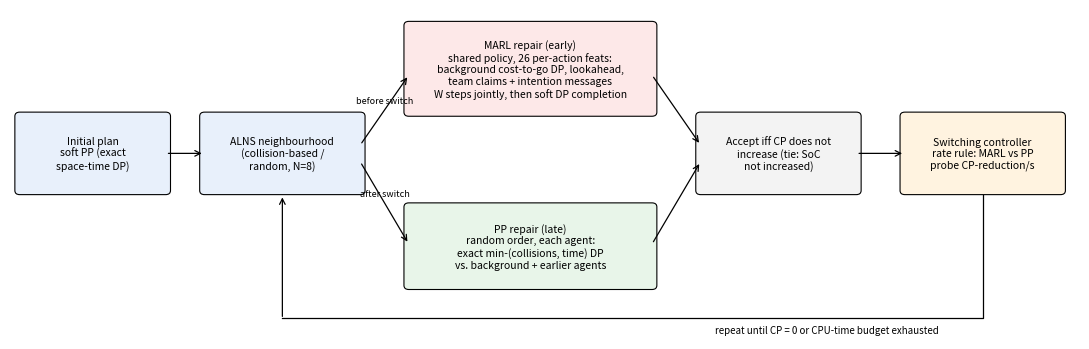

The script that saved this image: (Note: this script raises an exception after producing the figure.)
import matplotlib; matplotlib.use('Agg'); import matplotlib.pyplot as plt
from matplotlib.patches import FancyBboxPatch
fig, ax = plt.subplots(figsize=(11, 3.6)); ax.axis('off'); ax.set_xlim(0, 11); ax.set_ylim(-0.4, 3.6)
def box(x, y, w, h, t, c):
    ax.add_patch(FancyBboxPatch((x, y), w, h, boxstyle='round,pad=0.05', fc=c, ec='k', lw=0.8))
    ax.text(x + w / 2, y + h / 2, t, ha='center', va='center', fontsize=7.5)
def arr(x1, y1, x2, y2, t=''):
    ax.annotate('', (x2, y2), (x1, y1), arrowprops=dict(arrowstyle='->', lw=0.9))
    if t: ax.text((x1 + x2) / 2, (y1 + y2) / 2 + 0.08, t, fontsize=6.5, ha='center')
box(0.1, 1.4, 1.5, 0.9, 'Initial plan\nsoft PP (exact\nspace-time DP)', '#e8f0fb')
box(2.0, 1.4, 1.6, 0.9, 'ALNS neighbourhood\n(collision-based /\nrandom, N=8)', '#e8f0fb')
box(4.1, 2.35, 2.5, 1.05, 'MARL repair (early)\nshared policy, 26 per-action feats:\nbackground cost-to-go DP, lookahead,\nteam claims + intention messages\nW steps jointly, then soft DP completion', '#fde8e8')
box(4.1, 0.25, 2.5, 0.95, 'PP repair (late)\nrandom order, each agent:\nexact min-(collisions, time) DP\nvs. background + earlier agents', '#e8f5e9')
box(7.1, 1.4, 1.6, 0.9, 'Accept iff CP does not\nincrease (tie: SoC\nnot increased)', '#f3f3f3')
box(9.2, 1.4, 1.6, 0.9, 'Switching controller\nrate rule: MARL vs PP\nprobe CP-reduction/s', '#fff3e0')
arr(1.6, 1.85, 2.0, 1.85); arr(3.6, 1.95, 4.1, 2.8, 'before switch'); arr(3.6, 1.75, 4.1, 0.75, 'after switch')
arr(6.6, 2.8, 7.1, 1.95); arr(6.6, 0.75, 7.1, 1.75); arr(8.7, 1.85, 9.2, 1.85)
ax.plot([10.0, 10.0, 2.8], [1.35, -0.15, -0.15], color='k', lw=0.9); ax.annotate('', (2.8, 1.35), (2.8, -0.16), arrowprops=dict(arrowstyle='->', lw=0.9))
ax.text(8.4, -0.33, 'repeat until CP = 0 or CPU-time budget exhausted', fontsize=7, ha='center')
plt.tight_layout(); plt.savefig('../report/images/method.png', dpi=150)
